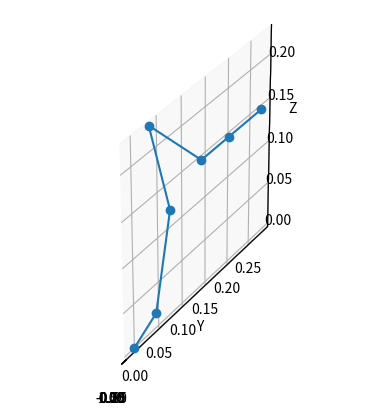
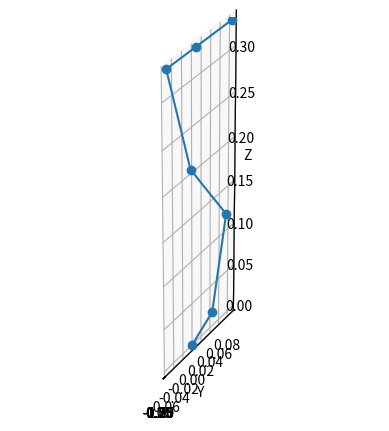

These figures' Python source, in order:
import numpy as np
import scipy.spatial.transform as tf
from matplotlib import pyplot as plt


def create_homogeneous_transform(translation, rotation):
    # Create a homogeneous transformation matrix from translation and rotation
    homogenous_transform = np.eye(4)
    homogenous_transform[:3, :3] = tf.Rotation.from_euler('xyz', rotation).as_matrix()
    homogenous_transform[:3, 3] = translation
    return homogenous_transform


frames = [
    {'parent': 'world', 'child': 'base', 'translation': np.array([0.0, 0.0, 0.0]), 'rotation': np.array([0.0, 0.0, 3.14159])},
    {'parent': 'base', 'child': 'shoulder', 'translation': np.array([0.0, -0.0452, 0.0165]), 'rotation': np.array([0.0, 0.0, 0.0])},
    {'parent': 'shoulder', 'child': 'upper_arm', 'translation': np.array([0.0, -0.0306, 0.1025]), 'rotation': np.array([0.0, -1.57079, 0.0])},
    {'parent': 'upper_arm', 'child': 'lower_arm', 'translation': np.array([0.11257, -0.028, 0.0]), 'rotation': np.array([0.0, 0.0, 0.0])},
    {'parent': 'lower_arm', 'child': 'wrist', 'translation': np.array([0.0052, -0.1349, 0.0]), 'rotation': np.array([0.0, 0.0, 1.57079])},
    {'parent': 'wrist', 'child': 'gripper', 'translation': np.array([-0.0601, 0.0, 0.0]), 'rotation': np.array([0.0, -1.57079, 0.0])},
    {'parent': 'gripper', 'child': 'gripper_center', 'translation': np.array([0.0, 0.0, 0.075]), 'rotation': np.array([0.0, 0.0, 0.0])},
    # {'parent': 'gripper', 'child': 'jaw', 'translation': np.array([-0.0202, 0.0, 0.0244]), 'rotation': np.array([1.57079, 3.14158, 0.0])}
]

# transforms the joints apply in what coordinate frame
actuators = {
    'shoulder':  {'axis': 'z', 'lim_low': -2, 'lim_high': 2},
    'upper_arm': {'axis': 'z', 'lim_low': -np.pi/2, 'lim_high': np.pi/2},
    'lower_arm': {'axis': 'z', 'lim_low': -np.pi/2, 'lim_high': np.pi/2},
    'wrist':     {'axis': 'z', 'lim_low': -np.pi/2, 'lim_high': np.pi/2},
    'gripper':   {'axis': 'z', 'lim_low': -np.pi, 'lim_high': np.pi},
    # 'jaw':       {'axis': 'z', 'lim_low': -0.2, 'lim_high': 2},
}

actuators_no_lim = {
    'shoulder':  {'axis': 'z', 'lim_low': -np.pi, 'lim_high': np.pi},
    'upper_arm': {'axis': 'z', 'lim_low': -np.pi, 'lim_high': np.pi},
    'lower_arm': {'axis': 'z', 'lim_low': -np.pi, 'lim_high': np.pi},
    'wrist':     {'axis': 'z', 'lim_low': -np.pi, 'lim_high': np.pi},
    'gripper':   {'axis': 'z', 'lim_low': -np.pi, 'lim_high': np.pi},
    # 'jaw':       {'axis': 'z', 'lim_low': -0.2, 'lim_high': 2},
}

actuators_for_ws = {
    'shoulder':  {'axis': 'z', 'lim_low': -2, 'lim_high': 2},
    'upper_arm': {'axis': 'z', 'lim_low': -np.pi/2, 'lim_high': np.pi/2},
    'lower_arm': {'axis': 'z', 'lim_low': np.pi/2, 'lim_high': np.pi/2}, # straight with upper arm
    'wrist':     {'axis': 'z', 'lim_low': 0, 'lim_high': 0}, # zero to keep stretched out
    'gripper':   {'axis': 'z', 'lim_low': 0, 'lim_high': 0}, # dont care
    # 'jaw':       {'axis': 'z', 'lim_low': 0, 'lim_high': 0}, # dont care
}


def propagate_transform(frames, actuators, joint_angles):
    running_transform = np.eye(4)
    joint_id = 0
    transforms = {}
    for frame in frames:
        transforms[frame['child']] = {}
        local_transform_rot = tf.Rotation.from_euler('xyz', frame['rotation']).as_matrix()
        local_transform = np.eye(4)
        local_transform[:3, :3] = local_transform_rot
        local_transform[:3, 3] = frame['translation']
        if frame['child'] in actuators.keys():
            actuator_transform_rot = tf.Rotation.from_euler('xyz', [0.0, 0.0, joint_angles[joint_id]]).as_matrix()
            actuator_transform = np.eye(4)
            actuator_transform[:3, :3] = actuator_transform_rot
            local_transform = local_transform @ actuator_transform
            joint_id += 1
        transforms[frame['child']][frame['parent']] = local_transform
        running_transform = running_transform @ local_transform
        transforms[frame['child']]['world'] = running_transform
    return transforms

def create_jacobian(frames, actuators, joint_angles):
    transforms = propagate_transform(frames, actuators, joint_angles)
    end_effector_pos = transforms['gripper_center']['world'][:3, 3]
    jacobian = np.zeros((6, len(actuators)))
    for i, (actuator_name, actuator_data) in enumerate(actuators.items()):
        # find the frame associated with this actuator
        for frame in frames:
            if frame['child'] == actuator_name:
                joint_frame = frame
                break
        else:
            continue  # skip if no frame found for this actuator
        joint_pos = transforms[joint_frame['child']]['world'][:3, 3]
        joint_axis = transforms[joint_frame['child']]['world'][:3, 2]
        # compute the contribution of this joint to the end effector velocity
        linear_contribution = np.cross(joint_axis, end_effector_pos - joint_pos)
        angular_contribution = joint_axis
        jacobian[:3, i] = linear_contribution
        jacobian[3:, i] = angular_contribution
    return jacobian

def best_inverse(jacobian):
    try:
        return np.linalg.inv(jacobian)
    except np.linalg.LinAlgError:
        return np.linalg.pinv(jacobian)

def plot_state(joint_state) -> None:
    transforms = propagate_transform(
        frames, actuators,
        joint_state)
    xs, ys, zs = [], [], []
    for key, transform in transforms.items():
        origin = transform['world'][:3, 3]
        xs.append(origin[0])
        ys.append(origin[1])
        zs.append(origin[2])
    fig = plt.figure()
    ax = fig.add_subplot(111, projection='3d')
    ax.plot(xs, ys, zs, marker='o', linestyle='-')
    ax.set_xlabel('X')
    ax.set_ylabel('Y')
    ax.set_zlabel('Z')
    # set box aspect to equal-like scaling
    ax.set_box_aspect([np.ptp(xs) or 1, np.ptp(ys) or 1, np.ptp(zs) or 1])
    plt.show()
    pass

def plot_workspace(actuators):
    n=1000
    random_states = []
    for name, data in actuators.items():
        random_states.append(np.random.uniform(data['lim_low'], data['lim_high'], n))
    random_states = np.array(random_states)
    end_points = np.zeros((3, n))
    for i in range (n):
        transforms = propagate_transform(
            frames, actuators, random_states[:, i]
        )
        end_points[:, i] = transforms['gripper_center']['world'][:3, 3]
    fig = plt.figure()
    ax = fig.add_subplot(111, projection='3d')
    ax.scatter(end_points[0, :], end_points[1, :], end_points[2, :], marker='o')
    plt.show()
    pass

def ee_pos(state):
    transforms = propagate_transform(frames, actuators, state)
    return transforms['gripper_center']['world'][:3, 3]

def ee_att(state):
    transforms = propagate_transform(frames, actuators, state)
    return tf.Rotation.from_matrix(transforms['gripper_center']['world'][:3, :3]).as_euler('xyz')

def ik_vel_test():
    target_velocity = np.array([0.0, -0.2, 0.2, 0.0, 0.0, 0.0])
    state = np.array([0.0, 0.6, -1.3, 0.7, 0.0])
    print(ee_pos(state))
    plot_state(state)
    total_time = 1.0
    n_steps = 1000
    for i in range(n_steps):
        jacobian = create_jacobian(frames, actuators, state)
        jacobian_inverse = best_inverse(jacobian)
        joint_velocities = jacobian_inverse @ target_velocity
        state += joint_velocities * (total_time / n_steps)
    print(ee_pos(state))
    plot_state(state)

def ik_vel_test_dont_care_orient():
    target_velocity = np.array([0.2, 0.0, 0.0, 0.0, 0.0, 0.0])
    state = np.array([0.0, 0.6, -1.3, 0.7, 0.0])
    print(ee_pos(state))
    plot_state(state)
    total_time = 1.0
    n_steps = 1000
    for i in range(n_steps):
        jacobian = create_jacobian(frames, actuators, state)
        jacobian_pos = jacobian[:3, :]
        jacobian_inverse = best_inverse(jacobian_pos)
        joint_velocities = jacobian_inverse @ target_velocity[:3]
        state += joint_velocities * (total_time / n_steps)
    print(ee_pos(state))
    plot_state(state)

def fk_test():
    state = np.array([1.0, 0.0, -1.0, 0.0, 0.0])

    print(ee_pos(state))
    print(ee_att(state))
    jac = create_jacobian(frames, actuators, state)
    plot_state(state)

if __name__ == '__main__':
    # plot_state([0.0, 0.6, -1.3, 0.7, 0.0])
    # plot_workspace(actuators)
    ik_vel_test()
    # ik_vel_test_dont_care_orient()
    # fk_test()
    pass
